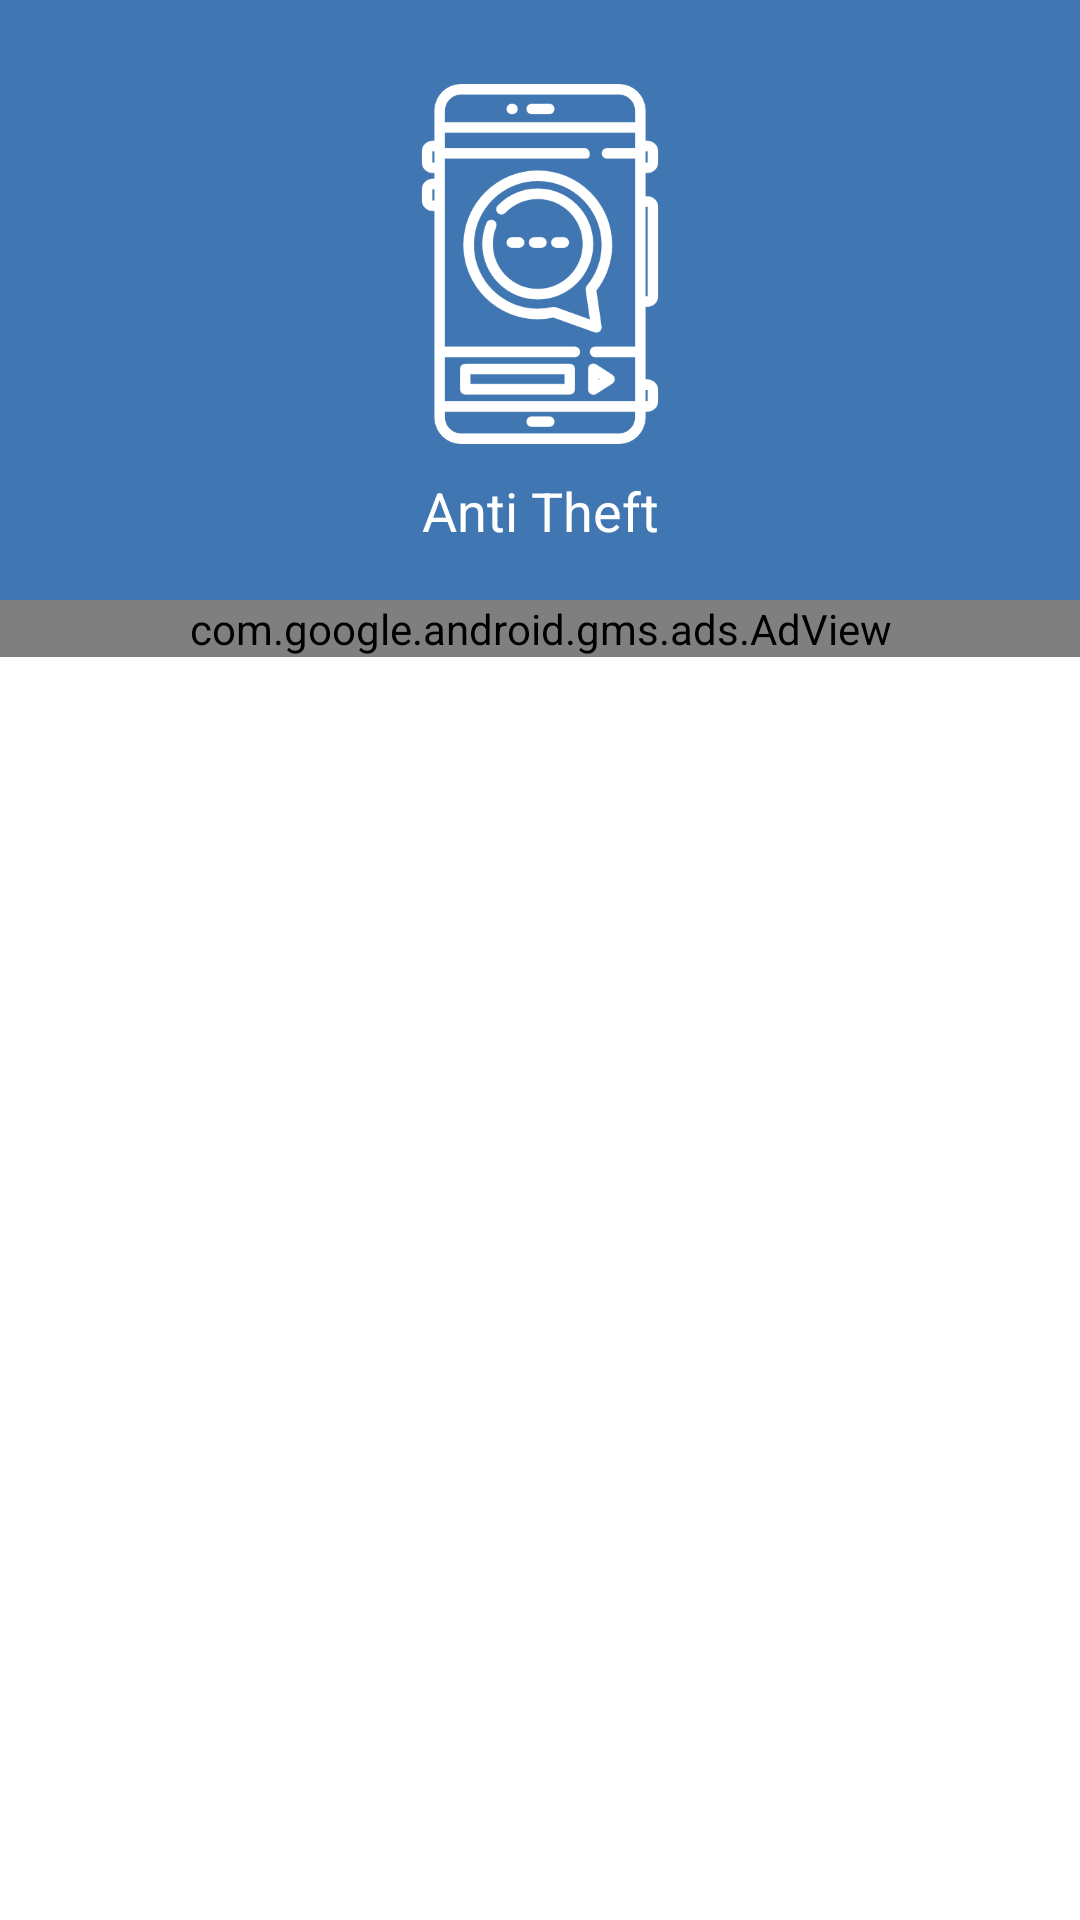

Reconstruct the res/layout file that produces this screen, plus the resources it refers to.
<!-- AndroidManifest.xml: activity theme MyTranslucentAppTheme -->
<!-- res/layout/activity_phone_safe.xml -->
<?xml version="1.0" encoding="utf-8"?>
<LinearLayout xmlns:android="http://schemas.android.com/apk/res/android"
    xmlns:ads="http://schemas.android.com/apk/res-auto"
    xmlns:tools="http://schemas.android.com/tools"
    android:id="@+id/activity_phone_safe"
    android:layout_width="match_parent"
    android:layout_height="match_parent"
    android:orientation="vertical"
    tools:context="com.mobilesecurity.mobileapp.PhoneSafeActivity">

    <include
        layout="@layout/titlebar"
        android:visibility="gone" />

    <RelativeLayout
        android:layout_width="match_parent"
        android:layout_height="200dp"
        android:background="@color/mainEnd">


        <ImageView
            android:id="@+id/imgv"
            android:layout_width="120dp"
            android:layout_height="120dp"
            android:layout_alignParentTop="true"
            android:layout_centerHorizontal="true"
            android:layout_marginTop="28dp"
            android:background="@drawable/security_phone" />

        <TextView
            android:layout_width="match_parent"
            android:layout_height="wrap_content"
            android:layout_below="@+id/imgv"
            android:layout_marginTop="10dp"
            android:gravity="center"
            android:text="@string/Anti_theft"
            android:textColor="@color/white"
            android:textSize="18sp" />


    </RelativeLayout>

    <LinearLayout
        android:id="@+id/ads1"
        android:layout_width="match_parent"
        android:layout_height="wrap_content">

        <com.google.android.gms.ads.AdView
            android:id="@+id/admob_adview"
            android:layout_width="match_parent"
            android:layout_height="wrap_content"
            android:layout_alignParentBottom="true"
            android:layout_centerHorizontal="true"
            ads:adSize="BANNER"
            ads:adUnitId="@string/banner_ad_unit">


        </com.google.android.gms.ads.AdView>
    </LinearLayout>

    <View

        android:layout_width="fill_parent"
        android:layout_height="1dp"
        android:background="@color/drawer_bg_color_divide"
        android:visibility="gone" />
</LinearLayout>
<!-- res/layout/titlebar.xml (included above) -->
<?xml version="1.0" encoding="utf-8"?>
<RelativeLayout xmlns:android="http://schemas.android.com/apk/res/android"
    android:id="@+id/rl_titlebar"
    android:layout_width="match_parent"
    android:layout_height="45dp"
    android:background="@color/title_bg">

    <TextView
        android:id="@+id/tv_title"
        android:layout_width="wrap_content"
        android:layout_height="wrap_content"
        android:textSize="18sp"

        android:textColor="@color/white"
        android:text="testing.."
        android:layout_alignParentTop="false"
        android:layout_centerVertical="true"
        android:elevation="0dp"
        android:layout_marginLeft="50dp"
        android:textStyle="normal|bold" />

    <ImageView
        android:id="@+id/imgv_leftbtn"
        android:layout_width="50dp"
        android:layout_height="50dp"
        android:layout_alignParentLeft="true"
        android:layout_centerVertical="true" />
    
    <ImageView
        android:id="@+id/imgv_rightbtn"
        android:layout_width="wrap_content"
        android:layout_height="wrap_content"
        android:layout_alignParentRight="true"
        android:layout_centerVertical="true"
        android:layout_marginRight="10dp"/>
</RelativeLayout>
<!-- resources referenced by this layout -->
<resources>
  <item name="drawer_bg_color_divide" type="color">#243040</item>
  <color name="mainEnd">#4076b2</color>
  <item name="title_bg" type="color">#2c5aa9</item>
  <color name="white">#ffffff</color>
  <!-- drawable security_phone: png bitmap (drawable, 15424 bytes) -->
  <string name="Anti_theft">Anti Theft</string>
  <string name="banner_ad_unit" translatable="false">ca-app-pub-3940256099942544/6300978111</string>
  <style name="MyTranslucentAppTheme" parent="MyAppTheme">
          <item name="android:windowIsTranslucent">true</item>
      </style>
  <style name="MyAppTheme" parent="android:Theme.Holo.Light.DarkActionBar">
          <item name="android:homeAsUpIndicator">@drawable/ic_back</item>
          <item name="android:actionBarStyle">@style/ActionBar</item>
  
      </style>
  <style name="ActionBar" parent="android:Widget.ActionBar">
          <item name="android:background">@color/mainEnd</item>
          <item name="android:icon">@android:color/transparent</item>
          <item name="android:titleTextStyle">@style/ActionBar.TitleText</item>
  
      </style>
  <style name="ActionBar.TitleText" parent="android:TextAppearance.Holo.Widget.ActionBar.Title">
          <item name="android:textColor">@android:color/white</item>
          <item name="android:textSize">18sp</item>
      </style>
</resources>
